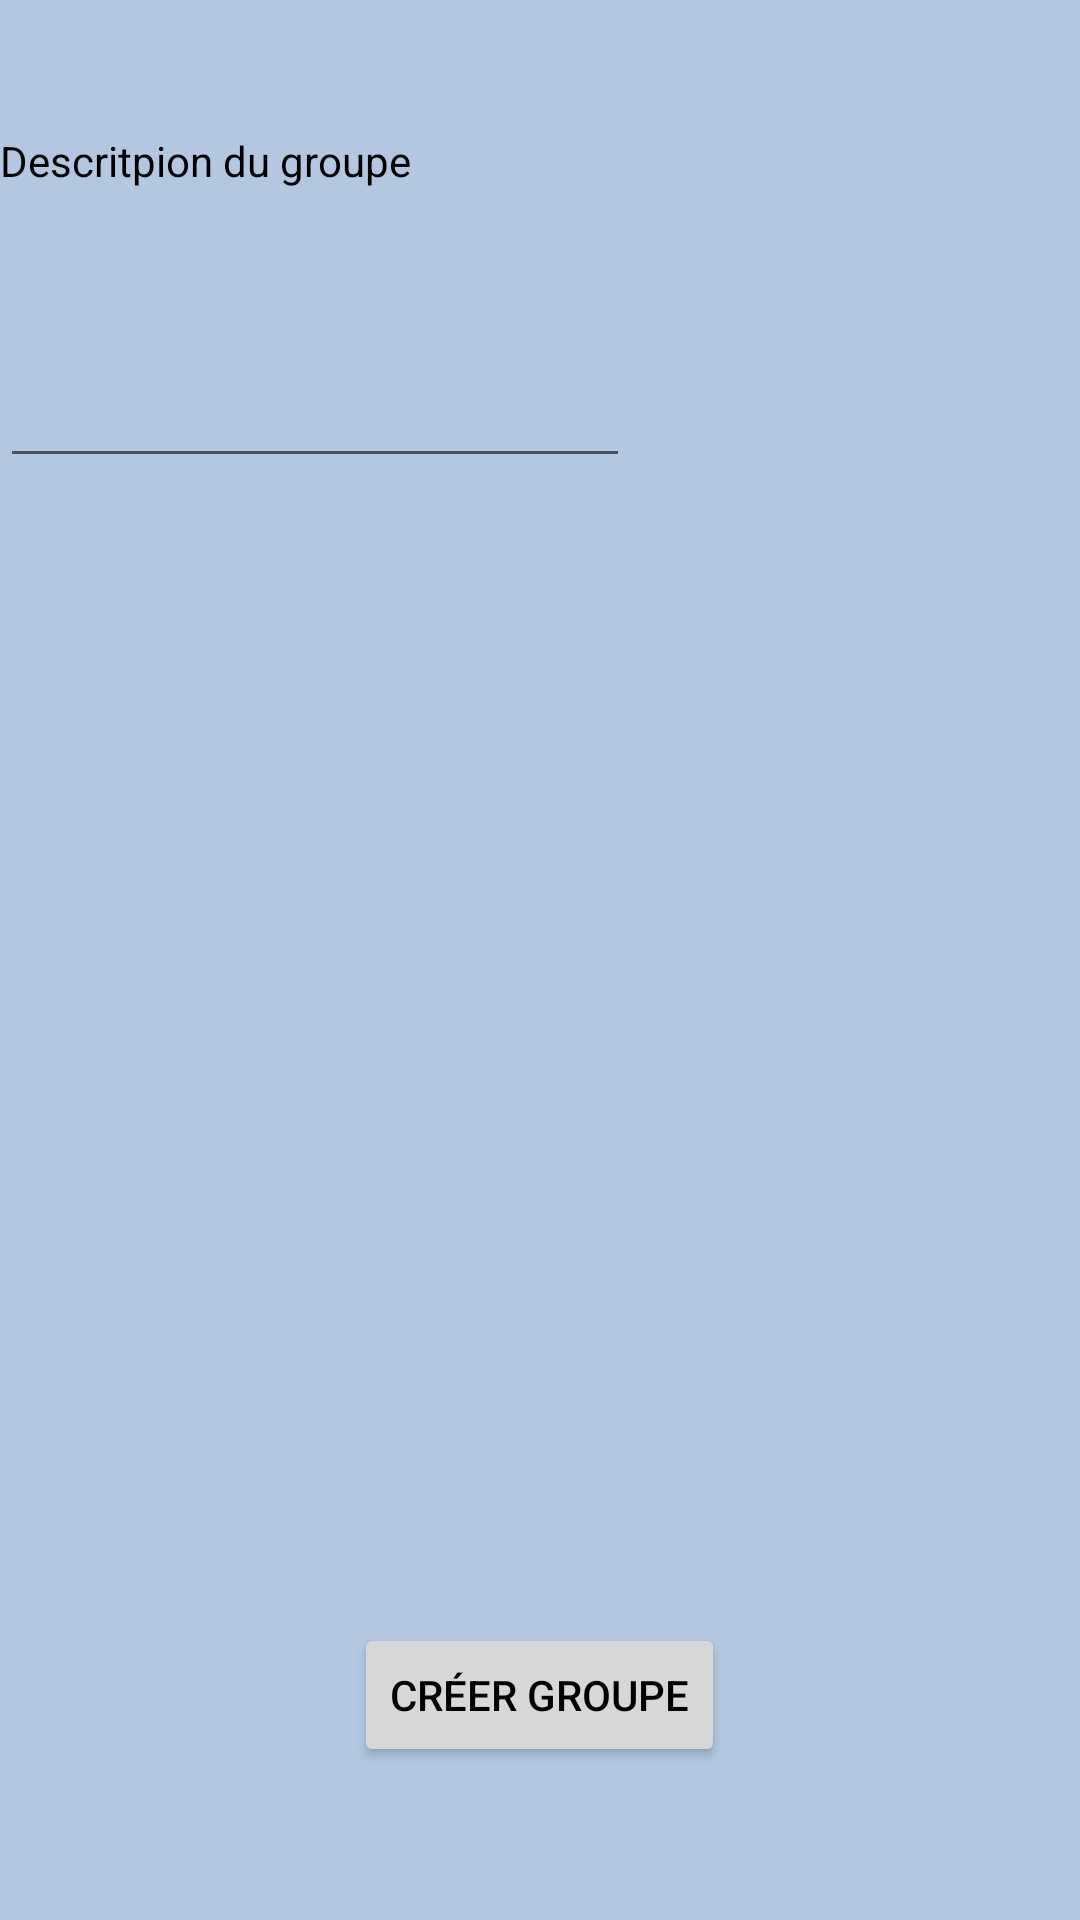

Layout XML and referenced resources for this Android screen:
<!-- AndroidManifest.xml: application theme AppTheme -->
<!-- res/layout/groupe_creer.xml -->
<?xml version="1.0" encoding="utf-8"?>
<android.support.v4.widget.DrawerLayout
    xmlns:android="http://schemas.android.com/apk/res/android"
    xmlns:tools="http://schemas.android.com/tools"
    android:id="@+id/drawer_layout"
    android:layout_width="match_parent"
    android:layout_height="match_parent">

    <RelativeLayout
        xmlns:android="http://schemas.android.com/apk/res/android"
        android:orientation="vertical"
        android:layout_width="match_parent"
        android:layout_height="match_parent"
        android:weightSum="1"
        android:background="#b3c7e1">


        <TextView
            android:layout_width="wrap_content"
            android:layout_height="wrap_content"
            android:text="Descritpion du groupe"
            android:id="@+id/descr"
            android:layout_alignParentTop="true"
            android:layout_alignParentStart="true"
            android:layout_marginTop="44dp" />

        <EditText
            android:layout_width="wrap_content"
            android:layout_height="wrap_content"
            android:inputType="textMultiLine"
            android:ems="10"
            android:id="@+id/descrGroupe"
            android:layout_below="@+id/descr"
            android:layout_alignParentStart="true"
            android:layout_marginTop="55dp" />

        <Button
            android:layout_width="wrap_content"
            android:layout_height="wrap_content"
            android:text="Créer groupe"
            android:id="@+id/b2"
            android:layout_alignParentBottom="true"
            android:layout_centerHorizontal="true"
            android:layout_marginBottom="51dp" />
    </RelativeLayout>
    <ListView
        android:id="@+id/amisList"
        android:layout_width="200dp"
        android:layout_height="match_parent"
        android:layout_gravity="left|start"
        android:background="#ffeeeeee"/>

</android.support.v4.widget.DrawerLayout>
<!-- resources referenced by this layout -->
<resources>
  <style name="AppTheme" parent="Theme.AppCompat.Light.DarkActionBar">
          <item name="android:textColor">#000000</item>
          <item name="android:spinnerDropDownItemStyle">@style/SpinnerTheme</item>
          <item name="android:textViewStyle">@style/AppTheme.Widget.TextView</item>
      </style>
  <style name="SpinnerTheme" parent="@android:style/Widget.Holo.DropDownItem.Spinner">
          <item name="android:textColor">#000000</item>
          <item name="fontPath">fonts/mapolice.otf</item>
      </style>
  <style name="AppTheme.Widget.TextView" parent="android:Widget.Holo.Light.TextView">
          <item name="fontPath">fonts/mapolice.otf</item>
      </style>
</resources>
